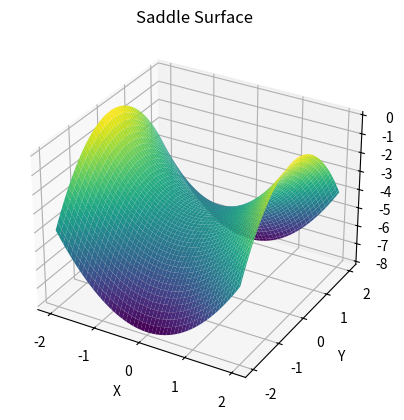

Reproduce this figure in Python.
import numpy as np
import matplotlib.pyplot as plt
from mpl_toolkits.mplot3d import Axes3D

# Define the mathematical functions to visualize
def sphere(x, y, z):
    return x**2 + y**2 + z**2

def saddle(x, y, z):
    return x**2 - y**2 - z**2

def torus(x, y, z):
    R = 1  # Major radius
    r = 0.3  # Minor radius
    return (R - np.sqrt(x**2 + y**2))**2 + z**2 - r**2

# Generate data points
x = np.linspace(-2, 2, 100)
y = np.linspace(-2, 2, 100)
z = np.linspace(-2, 2, 100)
X, Y, Z = np.meshgrid(x, y, z, indexing='ij')  # Use indexing='ij' to ensure Z is 2D

# Evaluate the chosen mathematical function at each point
# Example usage: Z = sphere(X, Y, Z)
Z = saddle(X, Y, Z)

# Create 3D visualization
fig = plt.figure()
ax = fig.add_subplot(111, projection='3d')

# Plot the surface
ax.plot_surface(X[:,:,0], Y[:,:,0], Z[:,:,0], cmap='viridis')  # Plot one 2D slice of Z

# Customize plot appearance
ax.set_xlabel('X')
ax.set_ylabel('Y')
ax.set_zlabel('Z')
ax.set_title('Saddle Surface')

plt.show()
